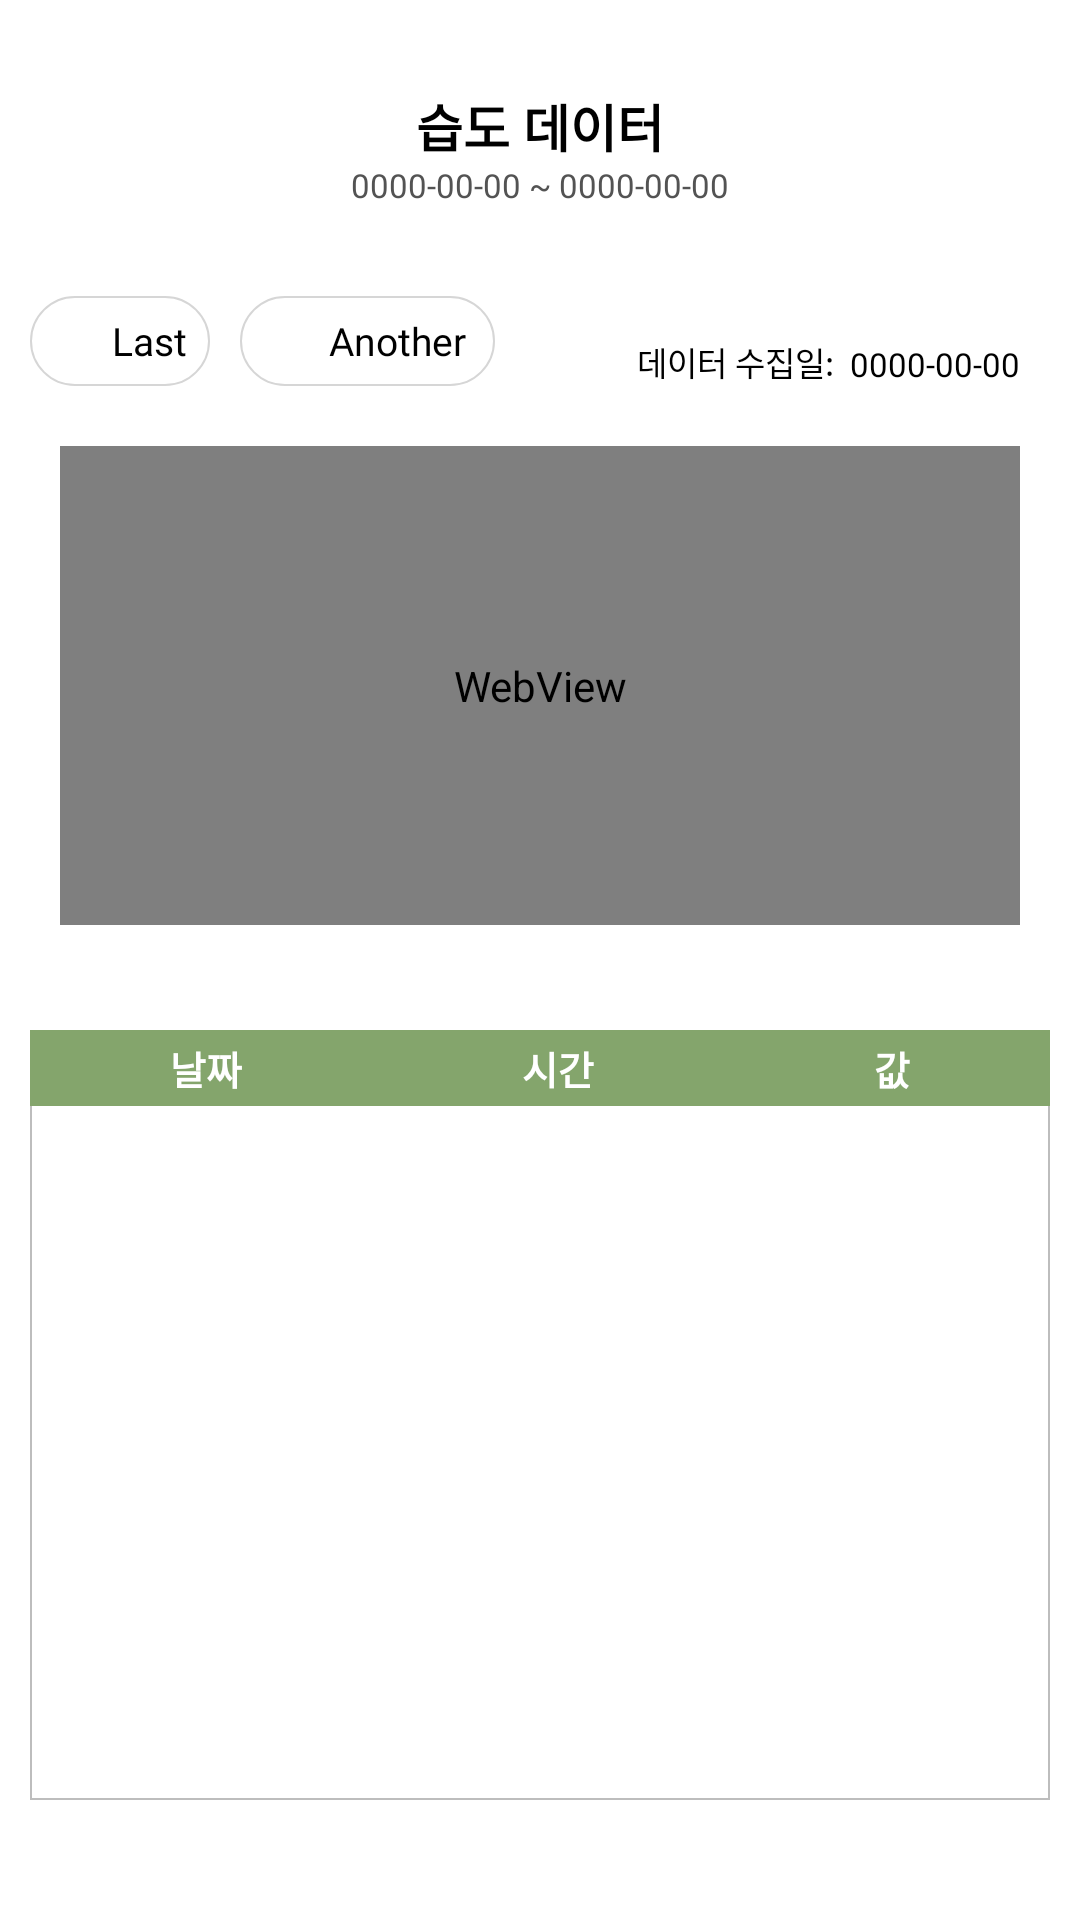

Here is an Android app screen rendered from its layout file. Give the layout XML and the strings, colors and styles it references.
<!-- AndroidManifest.xml: application theme Theme.Plant_IOT_Phone -->
<!-- res/layout/fragment_humi_data.xml -->
<?xml version="1.0" encoding="utf-8"?>
<LinearLayout xmlns:android="http://schemas.android.com/apk/res/android"
    xmlns:tools="http://schemas.android.com/tools"
    android:layout_width="match_parent"
    android:layout_height="match_parent"
    android:orientation="vertical"
    tools:context=".HumiData">
    <LinearLayout
        android:layout_width="match_parent"
        android:layout_height="match_parent"
        android:layout_weight="3.3"
        android:gravity="center"
        android:orientation="vertical" >
        <TextView
            android:layout_width="wrap_content"
            android:layout_height="wrap_content"
            android:text="습도 데이터"
            android:textStyle="bold"
            android:textColor="#000000"
            android:textSize="@dimen/size_17dp"
            android:fontFamily="@font/main_font"/>
        <LinearLayout
            android:layout_width="wrap_content"
            android:layout_height="wrap_content"
            android:orientation="horizontal">
            <TextView
                android:id="@+id/dataFirst"
                android:layout_width="wrap_content"
                android:layout_height="wrap_content"
                android:text="0000-00-00"
                android:textColor="#535353"
                android:textSize="@dimen/size_11dp"
                android:fontFamily="@font/main_font"/>
            <TextView
                android:layout_width="wrap_content"
                android:layout_height="wrap_content"
                android:text=" ~ "
                android:textColor="#535353"
                android:textSize="@dimen/size_11dp"
                android:fontFamily="@font/main_font"/>
            <TextView
                android:id="@+id/dataLast"
                android:layout_width="wrap_content"
                android:layout_height="wrap_content"
                android:text="0000-00-00"
                android:textColor="#535353"
                android:textSize="@dimen/size_11dp"
                android:fontFamily="@font/main_font"/>

        </LinearLayout>
    </LinearLayout>
    <LinearLayout
        android:layout_width="match_parent"
        android:layout_height="match_parent"
        android:layout_weight="2.5"
        android:orientation="vertical">
        <RelativeLayout
            android:layout_width="match_parent"
            android:layout_height="@dimen/size_30dp">
            <LinearLayout
                android:id="@+id/lastBTN"
                android:layout_width="@dimen/size_60dp"
                android:layout_height="@dimen/size_30dp"
                android:layout_marginLeft="@dimen/size_10dp"
                android:gravity="center"
                android:orientation="horizontal"
                android:background="@drawable/data_btn_selector">
                <ImageView
                    android:layout_width="@dimen/size_15dp"
                    android:layout_height="@dimen/size_15dp"
                    android:src="@drawable/data_last"/>
                <TextView
                    android:layout_width="wrap_content"
                    android:layout_height="wrap_content"
                    android:layout_marginLeft="@dimen/size_5dp"
                    android:text="Last"
                    android:textColor="#000000"
                    android:textSize="@dimen/size_13dp"
                    android:fontFamily="@font/main_font"/>
            </LinearLayout>
            <LinearLayout
                android:id="@+id/anotherBTN"
                android:layout_width="@dimen/size_85dp"
                android:layout_height="@dimen/size_30dp"
                android:layout_marginLeft="@dimen/size_10dp"
                android:gravity="center"
                android:orientation="horizontal"
                android:background="@drawable/data_btn_selector"
                android:layout_toRightOf="@+id/lastBTN">
                <ImageView
                    android:layout_width="@dimen/size_15dp"
                    android:layout_height="@dimen/size_15dp"
                    android:src="@drawable/data_another"/>
                <TextView
                    android:layout_width="wrap_content"
                    android:layout_height="wrap_content"
                    android:layout_marginLeft="@dimen/size_5dp"
                    android:text="Another"
                    android:textColor="#000000"
                    android:textSize="@dimen/size_13dp"
                    android:fontFamily="@font/main_font"/>
            </LinearLayout>

            <TextView
                android:layout_width="wrap_content"
                android:layout_height="wrap_content"
                android:layout_alignParentBottom="true"
                android:text="데이터 수집일:  "
                android:textColor="#000000"
                android:textSize="@dimen/size_11dp"
                android:fontFamily="@font/main_font"
                android:layout_toLeftOf="@+id/dataDate"/>
            <TextView
                android:id="@+id/dataDate"
                android:layout_width="wrap_content"
                android:layout_height="wrap_content"
                android:layout_marginRight="@dimen/size_20dp"
                android:layout_alignParentRight="true"
                android:layout_alignParentEnd="true"
                android:layout_alignParentBottom="true"
                android:text="0000-00-00"
                android:textColor="#000000"
                android:textSize="@dimen/size_11dp"
                android:fontFamily="@font/main_font"/>
        </RelativeLayout>
        <LinearLayout
            android:layout_width="match_parent"
            android:layout_height="match_parent"
            android:background="@drawable/data_webview_layout"
            android:layout_margin="@dimen/size_10dp">
            <WebView
                android:id="@+id/humiGraph"
                android:layout_width="match_parent"
                android:layout_height="match_parent"
                android:layout_margin="@dimen/size_10dp"/>
        </LinearLayout>
    </LinearLayout>
    <LinearLayout
        android:layout_width="match_parent"
        android:layout_height="match_parent"
        android:layout_margin="@dimen/size_10dp"
        android:layout_weight="2">
        <ScrollView
            android:layout_width="match_parent"
            android:layout_height="match_parent"
            android:layout_marginTop="@dimen/size_5dp"
            android:layout_marginBottom="@dimen/size_30dp"
            android:background="@drawable/data_table_layout">
            <TableLayout
                android:id="@+id/humiTable"
                android:layout_width="match_parent"
                android:layout_height="wrap_content"
                android:orientation="horizontal"
                android:stretchColumns="*">

                <TableRow
                    android:layout_width="wrap_content"
                    android:layout_height="wrap_content"
                    android:layout_weight="1"
                    android:background="#84A56C"
                    android:gravity="center">

                    <TextView
                        android:layout_width="wrap_content"
                        android:layout_height="wrap_content"
                        android:layout_gravity="center"
                        android:fontFamily="@font/main_font"
                        android:padding="@dimen/size_3dp"
                        android:text="날짜"
                        android:textColor="#ffffff"
                        android:textSize="@dimen/size_13dp"
                        android:textStyle="bold" />

                    <TextView
                        android:layout_width="wrap_content"
                        android:layout_height="wrap_content"
                        android:layout_gravity="center"
                        android:fontFamily="@font/main_font"
                        android:padding="@dimen/size_3dp"
                        android:text="시간"
                        android:textColor="#ffffff"
                        android:textSize="@dimen/size_13dp"
                        android:textStyle="bold" />

                    <TextView
                        android:layout_width="wrap_content"
                        android:layout_height="wrap_content"
                        android:layout_gravity="center"
                        android:fontFamily="@font/main_font"
                        android:padding="@dimen/size_3dp"
                        android:text="값"
                        android:textColor="#ffffff"
                        android:textSize="@dimen/size_13dp"
                        android:textStyle="bold" />
                </TableRow>
            </TableLayout>
        </ScrollView>
    </LinearLayout>

</LinearLayout>
<!-- resources referenced by this layout -->
<resources>
  <dimen name="size_10dp">15px</dimen>
  <dimen name="size_11dp">16.5px</dimen>
  <dimen name="size_13dp">19.5px</dimen>
  <dimen name="size_15dp">22.5px</dimen>
  <dimen name="size_17dp">25.5px</dimen>
  <dimen name="size_20dp">30px</dimen>
  <dimen name="size_30dp">45px</dimen>
  <dimen name="size_3dp">4.5px</dimen>
  <dimen name="size_5dp">7.5px</dimen>
  <dimen name="size_60dp">90px</dimen>
  <dimen name="size_85dp">127.5px</dimen>
  <!-- drawable data_btn_selector (drawable) -->
  <?xml version="1.0" encoding="utf-8"?>
  <selector xmlns:android="http://schemas.android.com/apk/res/android">
      <item android:drawable="@drawable/data_btn_focus" android:state_pressed="true"/>
      <item android:drawable="@drawable/data_btn_focus" android:state_focused="true"/>
      <item android:drawable="@drawable/data_btn"/>
  </selector>
  <!-- drawable data_table_layout (drawable) -->
  <?xml version="1.0" encoding="utf-8"?>
  <shape xmlns:android="http://schemas.android.com/apk/res/android"
      android:shape="rectangle">
      <stroke
          android:color="#BDBDBD"
          android:width="0.5dp"/>
      <solid
          android:color="@android:color/transparent"/>
      <size
          android:width="70dp"
          android:height="70dp" />
  </shape>
  <style name="Theme.Plant_IOT_Phone" parent="Theme.MaterialComponents.DayNight.DarkActionBar">
          
          <item name="colorPrimary">#000000</item>
          <item name="colorPrimaryVariant">#84A56C</item>
          <item name="colorOnPrimary">@color/black</item>
          
          <item name="colorSecondary">@color/teal_200</item>
          <item name="colorSecondaryVariant">@color/teal_700</item>
          <item name="colorOnSecondary">@color/black</item>
          
          <item name="android:statusBarColor" tools:targetApi="l">?attr/colorPrimaryVariant</item>
          
          <item name="windowNoTitle">true</item>
          <item name="android:windowLightStatusBar" tools:targetApi="m">true</item>
      </style>
  <!-- drawable data_btn_focus (drawable) -->
  <?xml version="1.0" encoding="utf-8"?>
  <shape xmlns:android="http://schemas.android.com/apk/res/android"
      android:shape="rectangle">
      <stroke
          android:color="#D6D6D6"
          android:width="0.5dp"/>
      <solid
          android:color="#EDEDED"/>
      <size
          android:width="70dp"
          android:height="70dp" />
      <corners android:radius="20dp" />
  </shape>
  <!-- drawable data_btn (drawable) -->
  <?xml version="1.0" encoding="utf-8"?>
  <shape xmlns:android="http://schemas.android.com/apk/res/android"
      android:shape="rectangle">
      <stroke
          android:color="#D6D6D6"
          android:width="0.5dp"/>
      <solid
          android:color="#ffffff"/>
      <size
          android:width="70dp"
          android:height="70dp" />
      <corners android:radius="20dp" />
  </shape>
  <!-- not gathered from this repository: default colours our renderer supplied (Android Studio template values) -->
  <color name="teal_200">#FF03DAC5</color>
  <color name="teal_700">#FF018786</color>
  <color name="black">#FF000000</color>
</resources>
